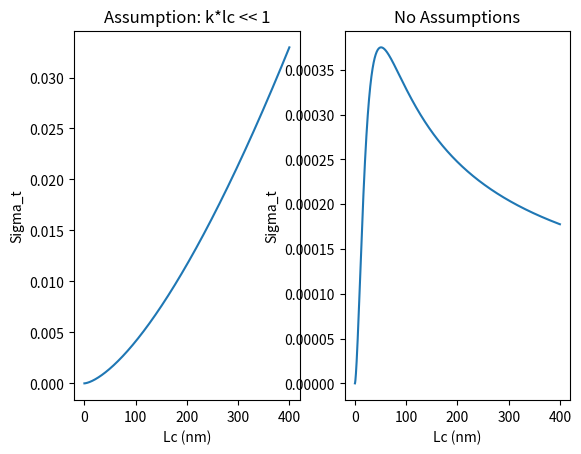
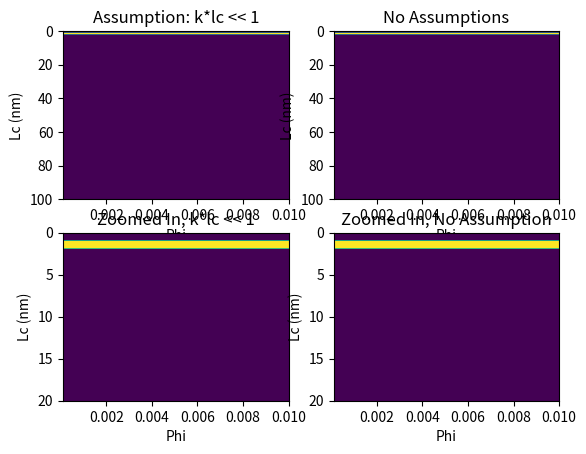

The script that saved these images, in order:
# -*- coding: utf-8 -*-
"""
Created on Wed Aug  1 11:55:17 2018

[redacted]
"""
import math
import numpy as np
import matplotlib.pyplot as plt

# Initialize Parameters
ni = 1.515  # RI of substrate
n1 = 1.46  # Average RI in sample
nm = 1.5959  # RI of moving material (nucleosome)
NAi = 0.55  # Illimunation NA
NAc = 1.4  # Collection NA
gamma = 0.094957  # Fresnel coefficent
k = n1 * 10000000 * 2*math.pi/550  # Wavenumber in medium

#phi = np.arange(0, 0.01, 0.0001)  # Volume Fraction of moving material
phi = 0.003
lc = np.arange(0, 400, 0.1) * 0.0000001  # Correlation Lengths

#phi = phi[None, :]  #Add 2nd dimention for later operations
lc = lc[None, :]  #Add 2nd dimention for later operations

sigma_low = 0.0000325318
sigma_high = 0.0000906242


prefactor = ni * 16 * math.pi**2 * gamma**2 * (NAc/NAi)**2 * k**3 * ((nm-n1)/n1)**2
prefactor *= (2*math.pi)**(-5/2)

sigma_sq = prefactor * np.transpose(lc**3) * (phi * (1-phi))
sigma = sigma_sq**0.5

sigma_bounds = ((sigma < sigma_high) & (sigma > sigma_low)).choose(0, 1)

extra_factor = 1 / ((1 + 4 * k**2 * lc**2) * (1 + k**2 * lc**2 * (4 + NAi**2)))
# extra_factor = 1;

#sig_n_sq = ((nm-n1)/n1)**2 * (phi * (1-phi))

sigma2 = (sigma_sq * np.transpose(extra_factor))**0.5
#sigma_L = gamma**2 * sig_n_sq * 0.25 * (1 - 1/(1+(k*np.transpose(lc)*NAc)**2)**0.5)
sigma_bounds2 = ((sigma < sigma_high) & (sigma > sigma_low)).choose(0, 1)

#plt.imshow(sigma,  aspect='auto', extent=[0.0001, 0.01, 300, 0])

# Comparing sigma vs lc at set phi
plt.figure()
plt.subplot(121)
plt.plot(np.transpose(lc)/0.0000001, sigma)
plt.xlabel('Lc (nm)')
plt.ylabel('Sigma_t')
plt.title('Assumption: k*lc << 1')
plt.subplot(122)
plt.plot(np.transpose(lc)/0.0000001, sigma2)
plt.xlabel('Lc (nm)')
plt.ylabel('Sigma_t')
plt.title('No Assumptions')
#plt.subplot(133)
#plt.plot(np.transpose(lc)/0.0000001, (sigma2**2 + sigma_L)**0.5)
#plt.xlabel('Lc (nm)')
#plt.ylabel('Sigma_t')
#plt.title('No Assumptions')



plt.figure()
plt.subplot(221)
plt.imshow(sigma_bounds, aspect='auto', extent=[0.0001, 0.01, 100, 0])
plt.xlabel('Phi')
plt.ylabel('Lc (nm)')
plt.title('Assumption: k*lc << 1')

plt.subplot(222)
plt.imshow(sigma_bounds2, aspect='auto', extent=[0.0001, 0.01, 100, 0])
plt.xlabel('Phi')
plt.ylabel('Lc (nm)')
plt.title('No Assumptions')

plt.subplot(223)
plt.imshow(sigma_bounds, aspect='auto', extent=[0.0001, 0.01, 100, 0])
plt.xlabel('Phi')
plt.ylabel('Lc (nm)')
plt.ylim(20, 0)
plt.title('Zoomed In, k*lc << 1')

plt.subplot(224)
plt.imshow(sigma_bounds2, aspect='auto', extent=[0.0001, 0.01, 100, 0])
plt.xlabel('Phi')
plt.ylabel('Lc (nm)')
plt.ylim(20, 0)
plt.title('Zoomed In, No Assumption')
